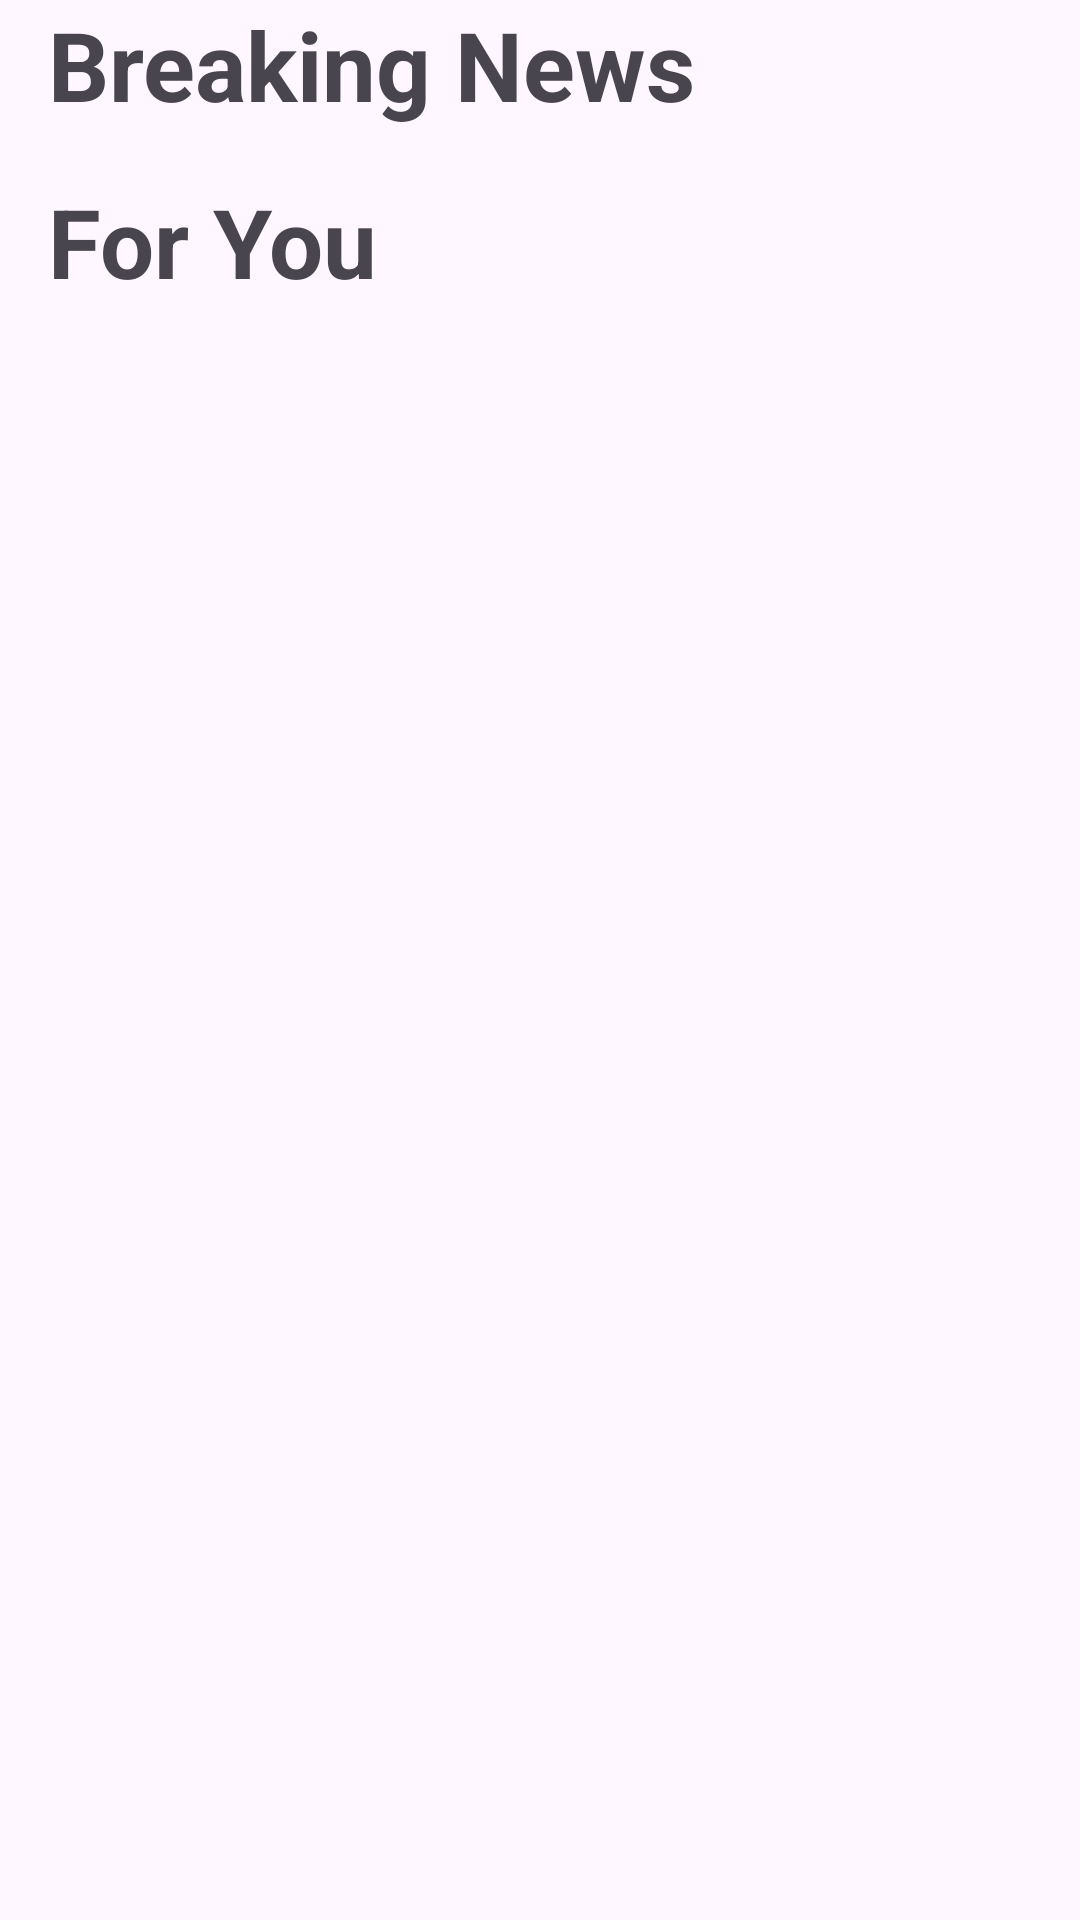

Layout XML and referenced resources for this Android screen:
<!-- AndroidManifest.xml: application theme Theme.Jurnalova -->
<!-- res/layout/fragment_home.xml -->
<?xml version="1.0" encoding="utf-8"?>
<androidx.constraintlayout.widget.ConstraintLayout xmlns:android="http://schemas.android.com/apk/res/android"
    xmlns:app="http://schemas.android.com/apk/res-auto"
    xmlns:tools="http://schemas.android.com/tools"
    android:layout_width="match_parent"
    android:layout_height="match_parent"
    tools:context=".ui.home.HomeFragment">

    <ScrollView
        android:layout_width="match_parent"
        android:layout_height="match_parent"
        app:layout_constraintBottom_toBottomOf="parent"
        app:layout_constraintEnd_toEndOf="parent"
        app:layout_constraintStart_toStartOf="parent"
        app:layout_constraintTop_toTopOf="parent">
        <androidx.constraintlayout.widget.ConstraintLayout
            android:layout_width="match_parent"
            android:layout_height="match_parent">

            <TextView
                android:id="@+id/textView2"
                android:layout_width="match_parent"
                android:layout_height="wrap_content"
                android:layout_marginStart="16dp"
                android:text="Breaking News"
                android:textSize="32sp"
                android:textStyle="bold"
                app:layout_constraintEnd_toEndOf="parent"
                app:layout_constraintStart_toStartOf="parent"
                app:layout_constraintTop_toTopOf="parent" />

            <TextView
                android:id="@+id/textView5"
                android:layout_width="match_parent"
                android:layout_height="wrap_content"
                android:layout_marginStart="16dp"
                android:layout_marginTop="8dp"
                android:layout_marginEnd="16dp"
                android:text="For You"
                android:textSize="32sp"
                android:textStyle="bold"
                app:layout_constraintEnd_toEndOf="parent"
                app:layout_constraintStart_toStartOf="parent"
                app:layout_constraintTop_toBottomOf="@+id/rv_headlines" />

            <androidx.recyclerview.widget.RecyclerView
                android:id="@+id/rv_headlines"
                android:layout_width="match_parent"
                android:layout_height="wrap_content"
                android:layout_marginStart="16dp"
                android:layout_marginTop="8dp"
                android:layout_marginEnd="16dp"
                android:orientation="horizontal"
                app:layoutManager="androidx.recyclerview.widget.LinearLayoutManager"
                app:layout_constraintEnd_toEndOf="parent"
                app:layout_constraintStart_toStartOf="parent"
                app:layout_constraintTop_toBottomOf="@+id/textView2"
                tools:listitem="@layout/item_headlines" />

            <androidx.recyclerview.widget.RecyclerView
                android:id="@+id/rv_home"
                android:layout_width="match_parent"
                android:layout_height="wrap_content"
                android:layout_marginStart="16dp"
                android:layout_marginTop="8dp"
                android:layout_marginEnd="16dp"
                app:layout_constraintEnd_toEndOf="parent"
                app:layout_constraintHorizontal_bias="0.0"
                app:layout_constraintStart_toStartOf="parent"
                app:layout_constraintTop_toBottomOf="@+id/textView5"
                tools:listitem="@layout/item_news" />

        </androidx.constraintlayout.widget.ConstraintLayout>
    </ScrollView>

</androidx.constraintlayout.widget.ConstraintLayout>
<!-- res/layout/item_headlines.xml (included above) -->
<?xml version="1.0" encoding="utf-8"?>
<androidx.cardview.widget.CardView xmlns:android="http://schemas.android.com/apk/res/android"
    xmlns:app="http://schemas.android.com/apk/res-auto"
    android:layout_width="match_parent"
    android:layout_height="match_parent"
    app:cardCornerRadius="24dp"
    android:layout_marginBottom="2dp"
    android:layout_marginEnd="8dp"
    xmlns:tools="http://schemas.android.com/tools">

    <androidx.constraintlayout.widget.ConstraintLayout
        android:layout_width="match_parent"
        android:layout_height="wrap_content"
        android:paddingBottom="8dp">

        <androidx.cardview.widget.CardView
            android:id="@+id/cardView"
            android:layout_width="match_parent"
            android:layout_height="200dp"
            app:cardCornerRadius="24dp"
            app:layout_constraintEnd_toEndOf="parent"
            app:layout_constraintStart_toStartOf="parent"
            app:layout_constraintTop_toTopOf="parent">

            <ImageView
                android:id="@+id/img_headlines_news"
                android:layout_width="match_parent"
                android:layout_height="match_parent"
                android:scaleType="center"
                tools:src="@tools:sample/backgrounds/scenic" />
        </androidx.cardview.widget.CardView>

        <TextView
            android:id="@+id/tv_title"
            android:layout_width="match_parent"
            android:layout_height="58sp"
            android:layout_marginStart="16dp"
            android:layout_marginTop="8dp"
            android:layout_marginEnd="16dp"
            android:layout_marginBottom="8dp"
            android:textSize="18sp"
            android:textStyle="bold"
            app:layout_constraintBottom_toTopOf="@+id/tv_headlines_source"
            app:layout_constraintEnd_toEndOf="parent"
            app:layout_constraintStart_toStartOf="parent"
            app:layout_constraintTop_toBottomOf="@+id/cardView"
            tools:text="@tools:sample/lorem" />

        <TextView
            android:id="@+id/tv_headlines_source"
            android:layout_width="0dp"
            android:layout_height="wrap_content"
            android:layout_marginStart="16dp"
            android:layout_marginEnd="16dp"
            app:layout_constraintBottom_toBottomOf="parent"
            app:layout_constraintEnd_toStartOf="@+id/tv_news_date"
            app:layout_constraintStart_toStartOf="parent"
            tools:text="@tools:sample/lorem" />

        <TextView
            android:id="@+id/tv_news_date"
            android:layout_width="wrap_content"
            android:layout_height="wrap_content"
            android:layout_marginEnd="16dp"
            android:text="20 Jan 2025"
            app:layout_constraintBottom_toBottomOf="@+id/tv_headlines_source"
            app:layout_constraintEnd_toEndOf="parent"
            app:layout_constraintTop_toTopOf="@+id/tv_headlines_source" />

    </androidx.constraintlayout.widget.ConstraintLayout>

</androidx.cardview.widget.CardView>
<!-- res/layout/item_news.xml (included above) -->
<?xml version="1.0" encoding="utf-8"?>
<androidx.constraintlayout.widget.ConstraintLayout xmlns:android="http://schemas.android.com/apk/res/android"
    xmlns:app="http://schemas.android.com/apk/res-auto"
    android:layout_width="match_parent"
    android:layout_height="170dp"
    xmlns:tools="http://schemas.android.com/tools">

    <androidx.cardview.widget.CardView
        android:id="@+id/cardView2"
        android:layout_width="150dp"
        android:layout_height="100dp"
        android:layout_marginTop="8dp"
        app:cardCornerRadius="12dp"
        app:layout_constraintStart_toStartOf="parent"
        app:layout_constraintTop_toTopOf="parent">

        <ImageView
            android:id="@+id/img_news_news"
            android:layout_width="match_parent"
            android:layout_height="match_parent"
            android:scaleType="center"
            app:layout_constraintStart_toStartOf="parent"
            app:layout_constraintTop_toTopOf="parent"
            tools:src="@tools:sample/backgrounds/scenic" />
    </androidx.cardview.widget.CardView>

    <TextView
        android:id="@+id/tv_news_title"
        android:layout_width="0dp"
        android:layout_height="0dp"
        android:layout_marginStart="8dp"
        android:layout_marginEnd="8dp"
        android:textSize="15sp"
        android:textStyle="bold"
        app:layout_constraintBottom_toBottomOf="@+id/imageView"
        app:layout_constraintEnd_toEndOf="parent"
        app:layout_constraintStart_toEndOf="@+id/cardView2"
        app:layout_constraintTop_toTopOf="@+id/cardView2"
        tools:text="@tools:sample/lorem" />

    <TextView
        android:id="@+id/tv_news_source"
        android:layout_width="0dp"
        android:layout_height="wrap_content"
        android:layout_marginTop="8dp"
        app:layout_constraintEnd_toStartOf="@+id/tv_news_title"
        app:layout_constraintStart_toStartOf="@+id/cardView2"
        app:layout_constraintTop_toBottomOf="@+id/cardView2"
        tools:text="@tools:sample/lorem" />

    <ImageView
        android:id="@+id/imageView"
        android:layout_width="18dp"
        android:layout_height="18dp"
        android:layout_marginTop="8dp"
        android:src="@drawable/outline_calendar_month_24"
        app:layout_constraintStart_toStartOf="@+id/tv_news_source"
        app:layout_constraintTop_toBottomOf="@+id/tv_news_source" />

    <TextView
        android:id="@+id/tv_news_date"
        android:layout_width="0dp"
        android:layout_height="18dp"
        android:layout_marginStart="8dp"
        app:layout_constraintBottom_toBottomOf="@+id/imageView"
        app:layout_constraintEnd_toStartOf="@+id/tv_news_title"
        app:layout_constraintStart_toEndOf="@+id/imageView"
        app:layout_constraintTop_toTopOf="@+id/imageView"
        tools:text="@tools:sample/lorem" />

    









</androidx.constraintlayout.widget.ConstraintLayout>
<!-- resources referenced by this layout -->
<resources>
  <!-- drawable outline_calendar_month_24 (drawable) -->
  <vector xmlns:android="http://schemas.android.com/apk/res/android" android:height="24dp" android:tint="#888888" android:viewportHeight="960" android:viewportWidth="960" android:width="24dp">
        
      <path android:fillColor="@android:color/white" android:pathData="M200,880Q167,880 143.5,856.5Q120,833 120,800L120,240Q120,207 143.5,183.5Q167,160 200,160L240,160L240,80L320,80L320,160L640,160L640,80L720,80L720,160L760,160Q793,160 816.5,183.5Q840,207 840,240L840,800Q840,833 816.5,856.5Q793,880 760,880L200,880ZM200,800L760,800Q760,800 760,800Q760,800 760,800L760,400L200,400L200,800Q200,800 200,800Q200,800 200,800ZM200,320L760,320L760,240Q760,240 760,240Q760,240 760,240L200,240Q200,240 200,240Q200,240 200,240L200,320ZM200,320L200,240Q200,240 200,240Q200,240 200,240L200,240Q200,240 200,240Q200,240 200,240L200,320ZM480,560Q463,560 451.5,548.5Q440,537 440,520Q440,503 451.5,491.5Q463,480 480,480Q497,480 508.5,491.5Q520,503 520,520Q520,537 508.5,548.5Q497,560 480,560ZM320,560Q303,560 291.5,548.5Q280,537 280,520Q280,503 291.5,491.5Q303,480 320,480Q337,480 348.5,491.5Q360,503 360,520Q360,537 348.5,548.5Q337,560 320,560ZM640,560Q623,560 611.5,548.5Q600,537 600,520Q600,503 611.5,491.5Q623,480 640,480Q657,480 668.5,491.5Q680,503 680,520Q680,537 668.5,548.5Q657,560 640,560ZM480,720Q463,720 451.5,708.5Q440,697 440,680Q440,663 451.5,651.5Q463,640 480,640Q497,640 508.5,651.5Q520,663 520,680Q520,697 508.5,708.5Q497,720 480,720ZM320,720Q303,720 291.5,708.5Q280,697 280,680Q280,663 291.5,651.5Q303,640 320,640Q337,640 348.5,651.5Q360,663 360,680Q360,697 348.5,708.5Q337,720 320,720ZM640,720Q623,720 611.5,708.5Q600,697 600,680Q600,663 611.5,651.5Q623,640 640,640Q657,640 668.5,651.5Q680,663 680,680Q680,697 668.5,708.5Q657,720 640,720Z"/>
      
  </vector>
  <style name="Theme.Jurnalova" parent="Base.Theme.Jurnalova" />
  <style name="Base.Theme.Jurnalova" parent="Theme.Material3.DayNight.NoActionBar">
          
          
      </style>
</resources>
